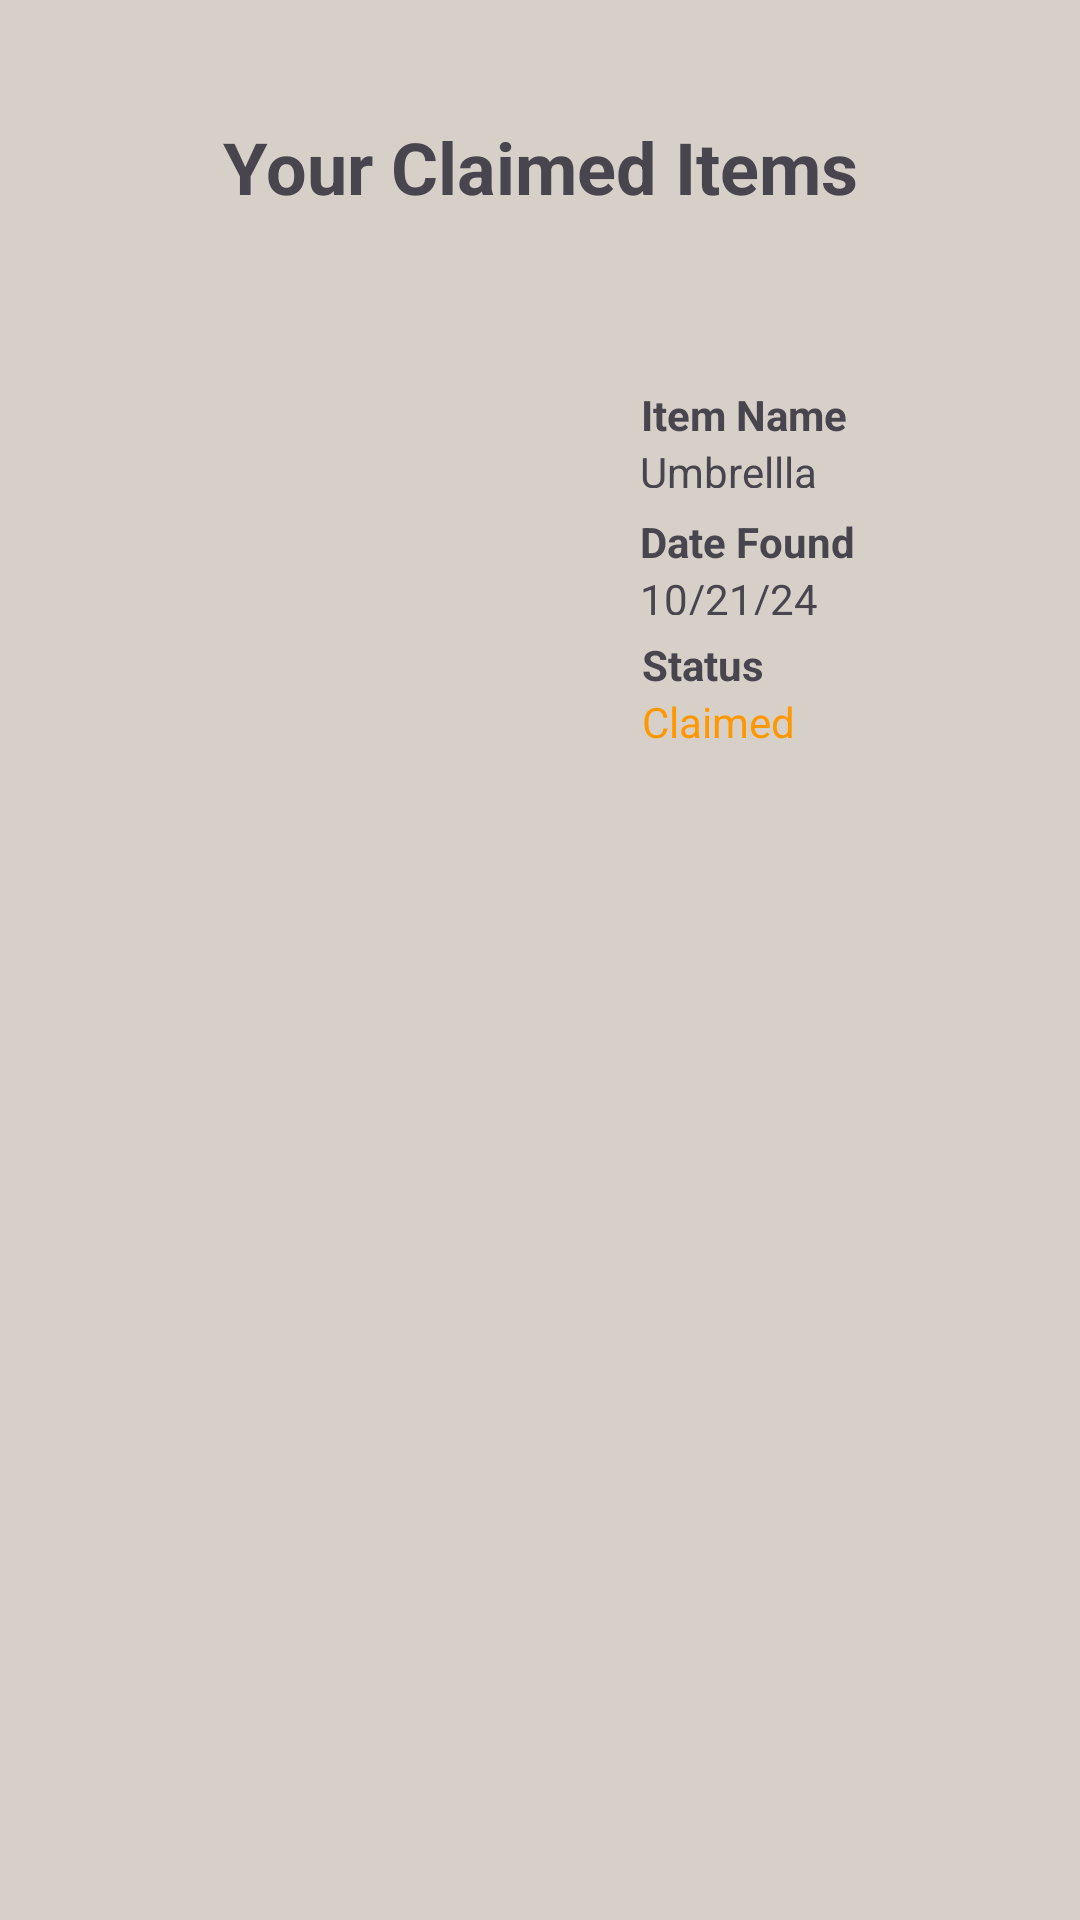

Android layout source for this screen:
<!-- AndroidManifest.xml: application theme Theme.FoundITV4 -->
<!-- res/layout/activity_sclaim_history.xml -->
<?xml version="1.0" encoding="utf-8"?>
<androidx.constraintlayout.widget.ConstraintLayout xmlns:android="http://schemas.android.com/apk/res/android"
    xmlns:app="http://schemas.android.com/apk/res-auto"
    xmlns:tools="http://schemas.android.com/tools"
    android:id="@+id/sclaim_history_layout"
    android:layout_width="match_parent"
    android:layout_height="match_parent"
    android:background="#D6D0C8"
    tools:context=".Students.SClaimHistoryActivity">

    <TextView
        android:id="@+id/s_ch_txt_itemname"
        android:layout_width="wrap_content"
        android:layout_height="wrap_content"
        android:text="Item Name"
        android:textStyle="bold"
        app:layout_constraintBottom_toTopOf="@+id/s_ch_txt_status"
        app:layout_constraintEnd_toEndOf="parent"
        app:layout_constraintHorizontal_bias="0.088"
        app:layout_constraintStart_toEndOf="@+id/imageView5"
        app:layout_constraintTop_toBottomOf="@+id/s_ch_txt_claimeditems"
        app:layout_constraintVertical_bias="0.47" />

    <TextView
        android:id="@+id/s_ch_txt_datefound"
        android:layout_width="wrap_content"
        android:layout_height="wrap_content"
        android:text="Date Found"
        android:textStyle="bold"
        app:layout_constraintBottom_toTopOf="@+id/s_ch_txt_status"
        app:layout_constraintEnd_toEndOf="parent"
        app:layout_constraintHorizontal_bias="0.09"
        app:layout_constraintStart_toEndOf="@+id/imageView5"
        app:layout_constraintTop_toBottomOf="@+id/s_ch_txt_itemname"
        app:layout_constraintVertical_bias="0.516" />

    <TextView
        android:id="@+id/s_ch_txt_status"
        android:layout_width="wrap_content"
        android:layout_height="wrap_content"
        android:text="Status"
        android:textStyle="bold"
        app:layout_constraintBottom_toTopOf="@+id/s_ch_txt_actualstatus"
        app:layout_constraintEnd_toEndOf="parent"
        app:layout_constraintHorizontal_bias="0.072"
        app:layout_constraintStart_toEndOf="@+id/imageView5" />

    <ImageView
        android:id="@+id/imageView5"
        android:layout_width="164dp"
        android:layout_height="147dp"
        app:layout_constraintBottom_toBottomOf="parent"
        app:layout_constraintEnd_toEndOf="parent"
        app:layout_constraintHorizontal_bias="0.214"
        app:layout_constraintStart_toStartOf="parent"
        app:layout_constraintTop_toTopOf="parent"
        app:layout_constraintVertical_bias="0.225"
        app:srcCompat="@drawable/profile" />

    <TextView
        android:id="@+id/s_ch_txt_actualitemname"
        android:layout_width="74dp"
        android:layout_height="15dp"
        android:text="Umbrellla"

        app:layout_constraintBottom_toTopOf="@+id/s_ch_txt_datefound"
        app:layout_constraintEnd_toEndOf="parent"
        app:layout_constraintHorizontal_bias="0.091"
        app:layout_constraintStart_toEndOf="@+id/imageView5"
        app:layout_constraintTop_toBottomOf="@+id/s_ch_txt_itemname"
        app:layout_constraintVertical_bias="0.0" />

    <TextView
        android:id="@+id/s_ch_txt_actualdatefound"
        android:layout_width="74dp"
        android:layout_height="15dp"
        android:text="10/21/24"

        app:layout_constraintBottom_toTopOf="@+id/s_ch_txt_status"
        app:layout_constraintEnd_toEndOf="parent"
        app:layout_constraintHorizontal_bias="0.091"
        app:layout_constraintStart_toEndOf="@+id/imageView5"
        app:layout_constraintTop_toBottomOf="@+id/s_ch_txt_datefound"
        app:layout_constraintVertical_bias="0.0" />

    <TextView
        android:id="@+id/s_ch_txt_actualstatus"
        android:layout_width="73dp"
        android:layout_height="23dp"
        android:layout_marginBottom="4dp"
        android:text="Claimed"
        android:textColor="#FF9800"
        app:layout_constraintBottom_toBottomOf="@+id/imageView5"
        app:layout_constraintEnd_toEndOf="parent"
        app:layout_constraintHorizontal_bias="0.099"
        app:layout_constraintStart_toEndOf="@+id/imageView5" />

    <TextView
        android:id="@+id/s_ch_txt_claimeditems"
        android:layout_width="wrap_content"
        android:layout_height="wrap_content"
        android:text="Your Claimed Items"
        android:textSize="24sp"
        android:textStyle="bold"
        app:layout_constraintBottom_toTopOf="@+id/imageView5"
        app:layout_constraintEnd_toEndOf="parent"
        app:layout_constraintStart_toStartOf="parent"
        app:layout_constraintTop_toTopOf="parent" />

    <Button
        android:id="@+id/sclaim_history_home_btn"
        android:layout_width="200dp"
        android:layout_height="50dp"
        android:backgroundTint="#ADA192"
        android:text="Home"
        android:onClick="Home"
        android:textSize="17sp"
        android:layout_marginTop="825dp"
        app:layout_constraintBottom_toBottomOf="parent"
        app:layout_constraintEnd_toEndOf="parent"
        app:layout_constraintHorizontal_bias="0.497"
        app:layout_constraintStart_toStartOf="parent"
        app:layout_constraintTop_toTopOf="parent"
        app:layout_constraintVertical_bias="0.499" />

</androidx.constraintlayout.widget.ConstraintLayout>
<!-- resources referenced by this layout -->
<resources>
  <style name="Theme.FoundITV4" parent="Base.Theme.FoundITV4" />
  <style name="Base.Theme.FoundITV4" parent="Theme.Material3.DayNight.NoActionBar">
          
          
      </style>
</resources>
